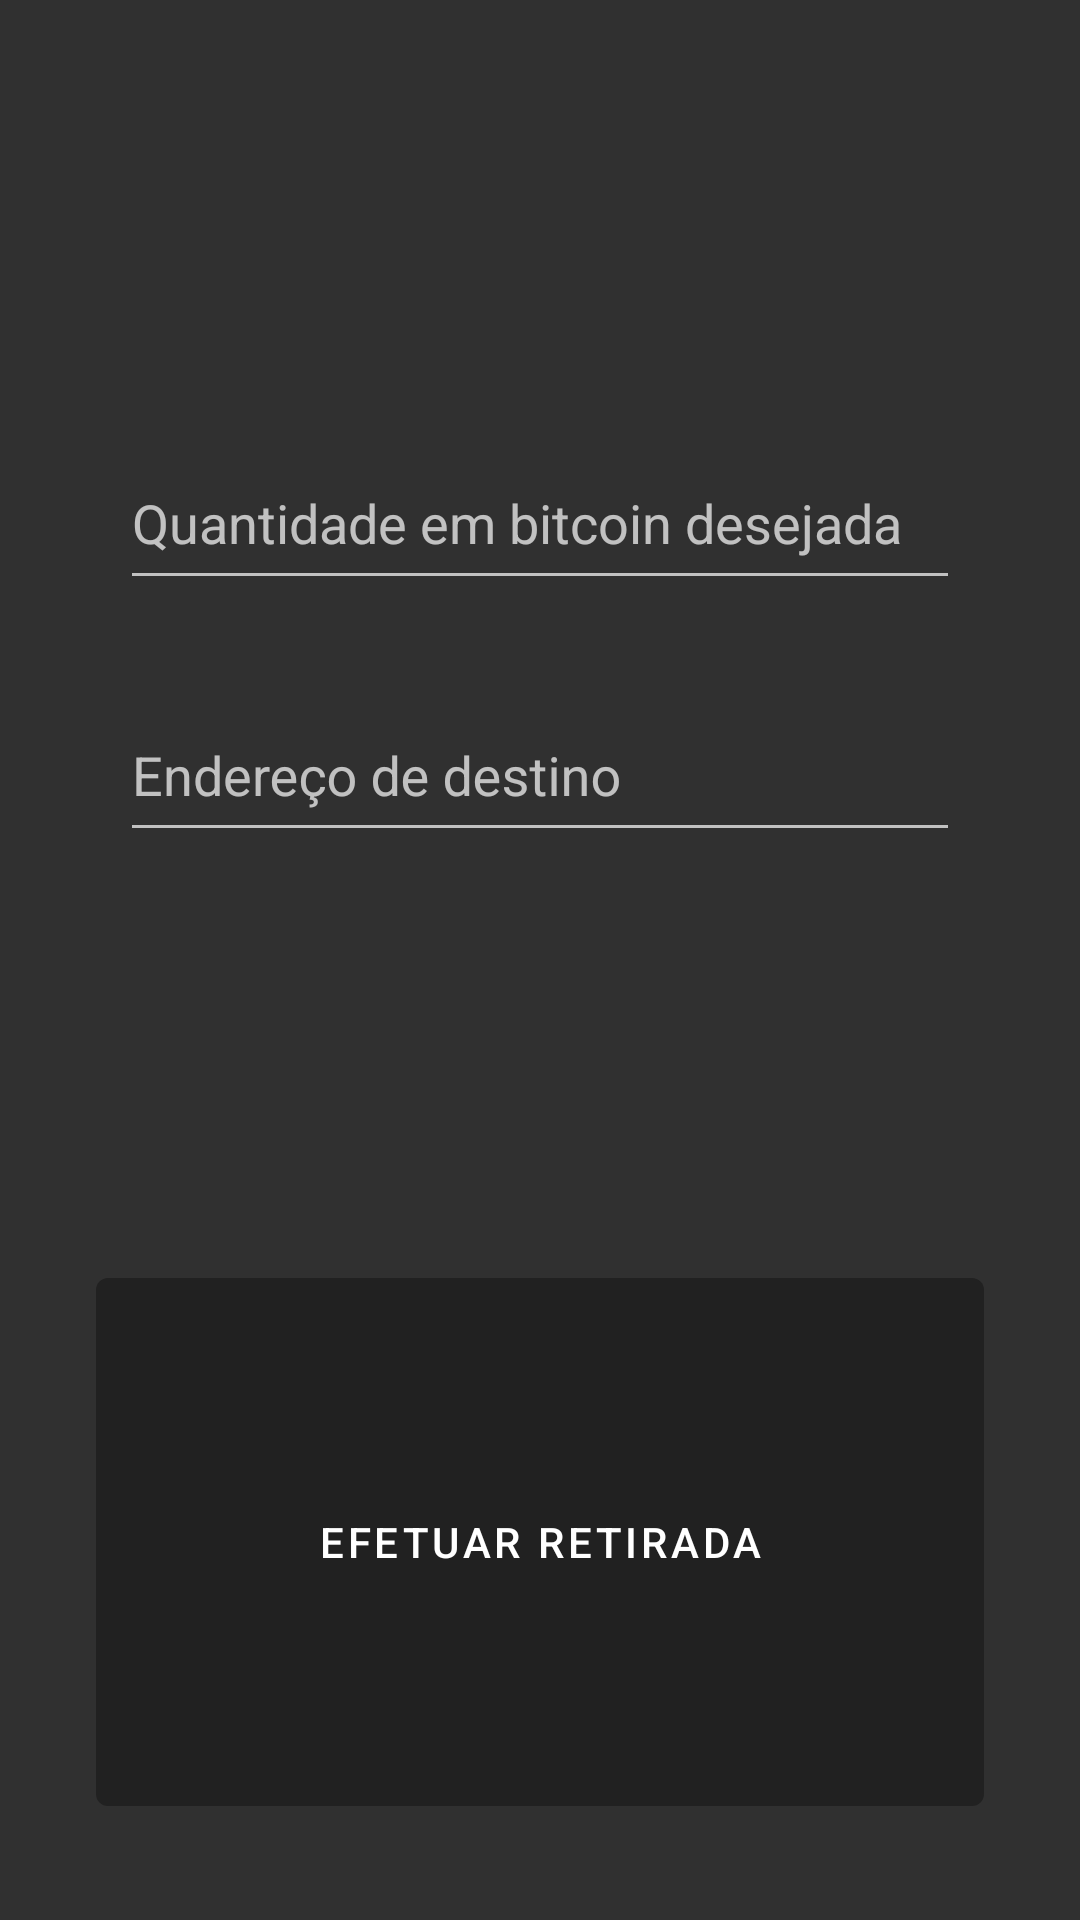

Reconstruct the res/layout file that produces this screen, plus the resources it refers to.
<!-- AndroidManifest.xml: application theme AppTheme -->
<!-- res/layout/fragment_withdraw.xml -->
<layout xmlns:android="http://schemas.android.com/apk/res/android">

    <LinearLayout
        android:orientation="vertical"
        android:layout_width="match_parent"
        android:layout_height="match_parent">

        <LinearLayout
            android:orientation="vertical"
            android:layout_width="match_parent"
            android:layout_weight="1.3"
            android:layout_height="match_parent">

            <TextView
                android:id="@+id/currentBalance"
                android:layout_height="match_parent"
                android:layout_width="match_parent"
                android:layout_weight="1"
                android:textAlignment="center"
                android:textColor="@color/design_default_color_surface"
                android:textSize="20sp"
                style="@style/TextAppearance.MaterialComponents.Button"/>

            <TextView
                android:id="@+id/currentFee"
                android:layout_height="match_parent"
                android:layout_width="match_parent"
                android:layout_weight="1"
                android:textAlignment="center"
                android:textColor="@color/design_default_color_surface"
                android:textSize="20sp"
                style="@style/TextAppearance.MaterialComponents.Button"/>

        </LinearLayout>

        <LinearLayout
            android:orientation="vertical"
            android:layout_width="match_parent"
            android:layout_weight="1"
            android:layout_height="match_parent">

            <com.google.android.material.textfield.TextInputLayout
                android:id="@+id/tvWithdrawAmount"
                android:layout_width="match_parent"
                android:layout_height="64dp"
                android:layout_marginHorizontal="40dp"
                android:hint="@string/withdraw_amount_hint">


                <com.google.android.material.textfield.TextInputEditText
                    android:layout_width="match_parent"
                    android:layout_height="match_parent"
                    android:inputType="numberDecimal"
                    />

            </com.google.android.material.textfield.TextInputLayout>

            <com.google.android.material.textfield.TextInputLayout
                android:id="@+id/tvDestinationAddress"
                android:layout_width="match_parent"
                android:layout_marginTop="20dp"
                android:layout_height="64dp"
                android:layout_marginHorizontal="40dp"
                android:hint="@string/withdraw_address_hint">


                <com.google.android.material.textfield.TextInputEditText
                    android:layout_width="match_parent"
                    android:layout_height="match_parent"
                    />

            </com.google.android.material.textfield.TextInputLayout>

        </LinearLayout>

        <LinearLayout
            android:layout_width="match_parent"
            android:layout_height="match_parent"
            android:layout_weight="1"
            android:orientation="vertical">

            <com.google.android.material.button.MaterialButton
                android:id="@+id/withdrawButton"
                android:layout_width="match_parent"
                android:layout_margin="32dp"
                android:layout_height="match_parent"
                style="@style/Widget.MaterialComponents.Button"
                android:textColor="@color/design_default_color_on_primary"
                android:text="@string/withdraw_button_text" />


        </LinearLayout>

    </LinearLayout>

</layout>
<!-- resources referenced by this layout -->
<resources>
  <string name="withdraw_address_hint">Endereço de destino</string>
  <string name="withdraw_amount_hint">Quantidade em bitcoin desejada</string>
  <string name="withdraw_button_text">EFETUAR RETIRADA</string>
  <style name="AppTheme" parent="Theme.MaterialComponents.NoActionBar.Bridge">
  
      </style>
</resources>
